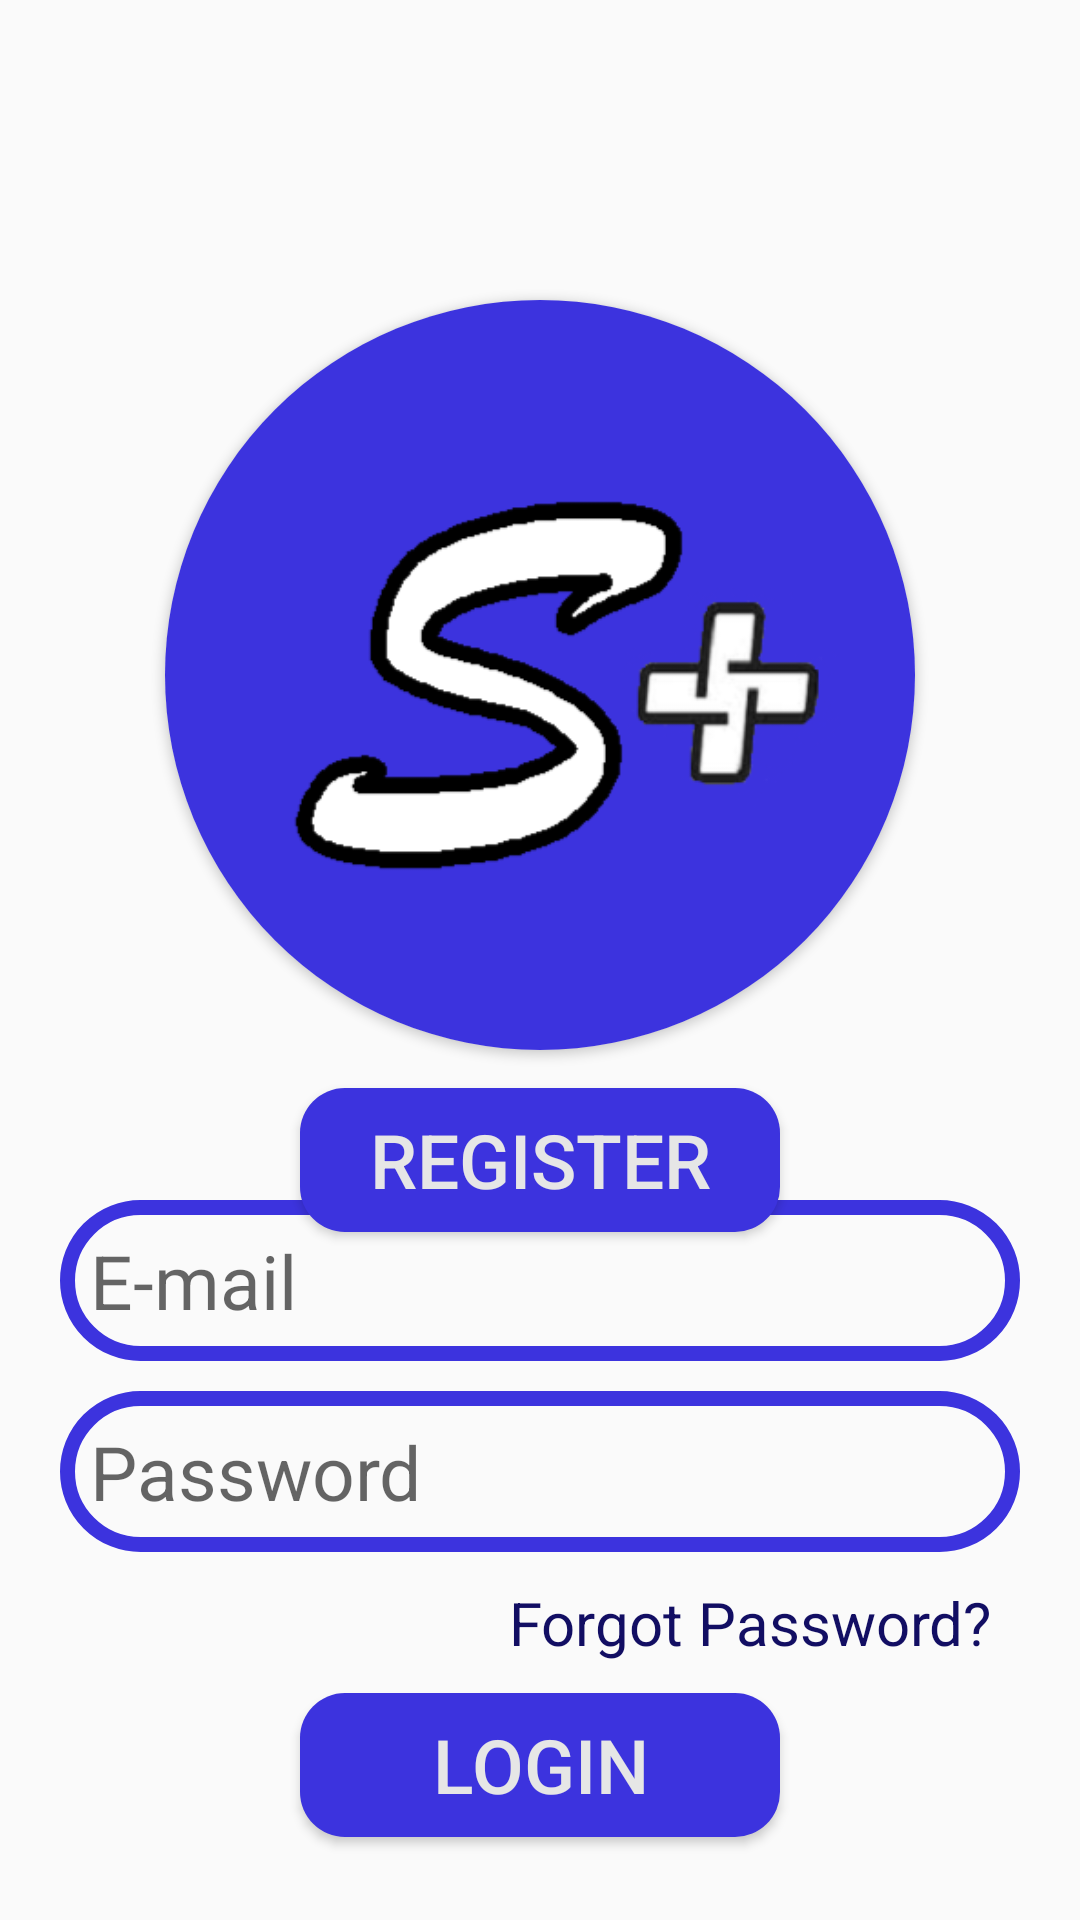

The Android layout XML behind this screen, and the referenced resources:
<!-- AndroidManifest.xml: application theme Theme.SPlus -->
<!-- res/layout/activity_login.xml -->
<?xml version="1.0" encoding="utf-8"?>
<RelativeLayout xmlns:android="http://schemas.android.com/apk/res/android"
    xmlns:app="http://schemas.android.com/apk/res-auto"
    xmlns:tools="http://schemas.android.com/tools"
    android:layout_width="match_parent"
    android:layout_height="match_parent"
    tools:context=".LoginActivity"
    >

        <androidx.cardview.widget.CardView
            android:id="@+id/logo"
            android:layout_width="250dp"
            android:layout_height="250dp"
            app:cardCornerRadius="175dp"
            android:layout_centerHorizontal="true"
            android:layout_marginTop="100dp">

                <ImageView
                    android:layout_width="match_parent"
                    android:layout_height="match_parent"
                    android:src="@drawable/logo"
                    android:scaleType="fitCenter"
                    />
        </androidx.cardview.widget.CardView>

        <EditText
            android:id="@+id/login_email"
            android:layout_below="@+id/logo"
            android:hint="E-mail"
            android:inputType="textEmailAddress"
            android:textSize="25dp"
            android:drawableStart="@drawable/email"
            android:background="@drawable/inputs"
            android:padding="10dp"
            android:layout_width="match_parent"
            android:layout_height="wrap_content"
            android:layout_marginLeft="20dp"
            android:layout_marginRight="20dp"
            android:layout_marginTop="50dp"
            />

        <EditText
            android:id="@+id/login_password"
            android:layout_below="@+id/login_email"
            android:hint="Password"
            android:inputType="textPassword"
            android:textSize="25dp"
            android:drawableStart="@drawable/password"
            android:background="@drawable/inputs"
            android:padding="10dp"
            android:layout_width="match_parent"
            android:layout_height="wrap_content"
            android:layout_marginLeft="20dp"
            android:layout_marginRight="20dp"
            android:layout_marginTop="10dp"
            />

        <TextView
            android:id="@+id/forgot_password"
            android:layout_below="@+id/login_password"
            android:textColor="@color/colorPrimaryDark"
            android:textSize="20dp"
            android:text="Forgot Password?"
            android:textAlignment="textEnd"
            android:layout_width="match_parent"
            android:layout_height="wrap_content"
            android:layout_marginRight="30dp"
            android:layout_marginTop="10dp"
            />

        <Button
            android:id="@+id/login_button"
            android:layout_below="@+id/forgot_password"
            android:textColor="@color/colorAccent"
            android:textSize="25dp"
            android:text="Login"
            android:background="@drawable/buttons"
            android:layout_width="match_parent"
            android:layout_height="wrap_content"
            android:layout_marginLeft="100dp"
            android:layout_marginRight="100dp"
            android:layout_marginTop="10dp"
            />

        <Button
            android:id="@+id/regester_button"
            android:layout_width="match_parent"
            android:layout_height="wrap_content"
            android:layout_below="@+id/login_button"
            android:layout_marginLeft="100dp"
            android:layout_marginTop="-250dp"
            android:layout_marginRight="100dp"
            android:background="@drawable/buttons"
            android:text="Register"
            android:textColor="@color/colorAccent"
            android:textSize="25dp" />

</RelativeLayout>
<!-- resources referenced by this layout -->
<resources>
  <color name="colorAccent">#E6E6E6</color>
  <color name="colorPrimaryDark">#120e63</color>
  <!-- drawable buttons (drawable) -->
  <?xml version="1.0" encoding="utf-8"?>
  <shape xmlns:android="http://schemas.android.com/apk/res/android">
  
      <solid
          android:color="@color/colorPrimary">
  
      </solid>
      <corners android:radius="15dp"/>
  
  </shape>
  <!-- drawable inputs (drawable) -->
  <?xml version="1.0" encoding="utf-8"?>
  <shape xmlns:android="http://schemas.android.com/apk/res/android">
  
      <stroke
          android:color="@color/colorPrimary"
          android:width="5dp">
      </stroke>
      <corners android:radius="30dp"/>
  </shape>
  <!-- drawable logo: png bitmap (drawable, 13817 bytes) -->
  <style name="Theme.SPlus" parent="Theme.AppCompat.Light.NoActionBar">
          <item name="colorPrimary">@color/colorPrimary</item>
          <item name="colorPrimaryDark">@color/colorPrimaryDark</item>
          <item name="colorAccent">@color/colorAccent</item>
      </style>
  <color name="colorPrimary">#3c33de</color>
</resources>
